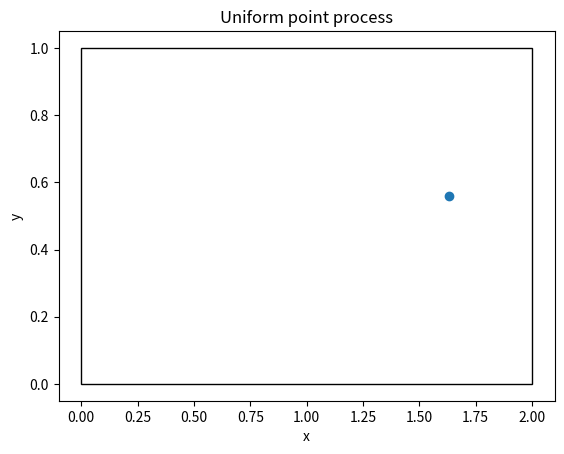

Recreate this plot in Python.
import numpy as np
import matplotlib.pyplot as plt

if __name__ == "__main__":
    # number of points
    N = 1
    # Simulation box size
    x_max = 2
    y_max = 1
    # generate random points using uniform distribution
    x = np.random.uniform(0, x_max, N)
    y = np.random.uniform(0, y_max, N)
    # plot the points
    plt.scatter(x, y)
    # plot the rectangle patch
    plt.gca().add_patch(plt.Rectangle((0, 0), x_max, y_max, fill=False))
    plt.xlabel("x")
    plt.ylabel("y")
    plt.title("Uniform point process")
    plt.show()
